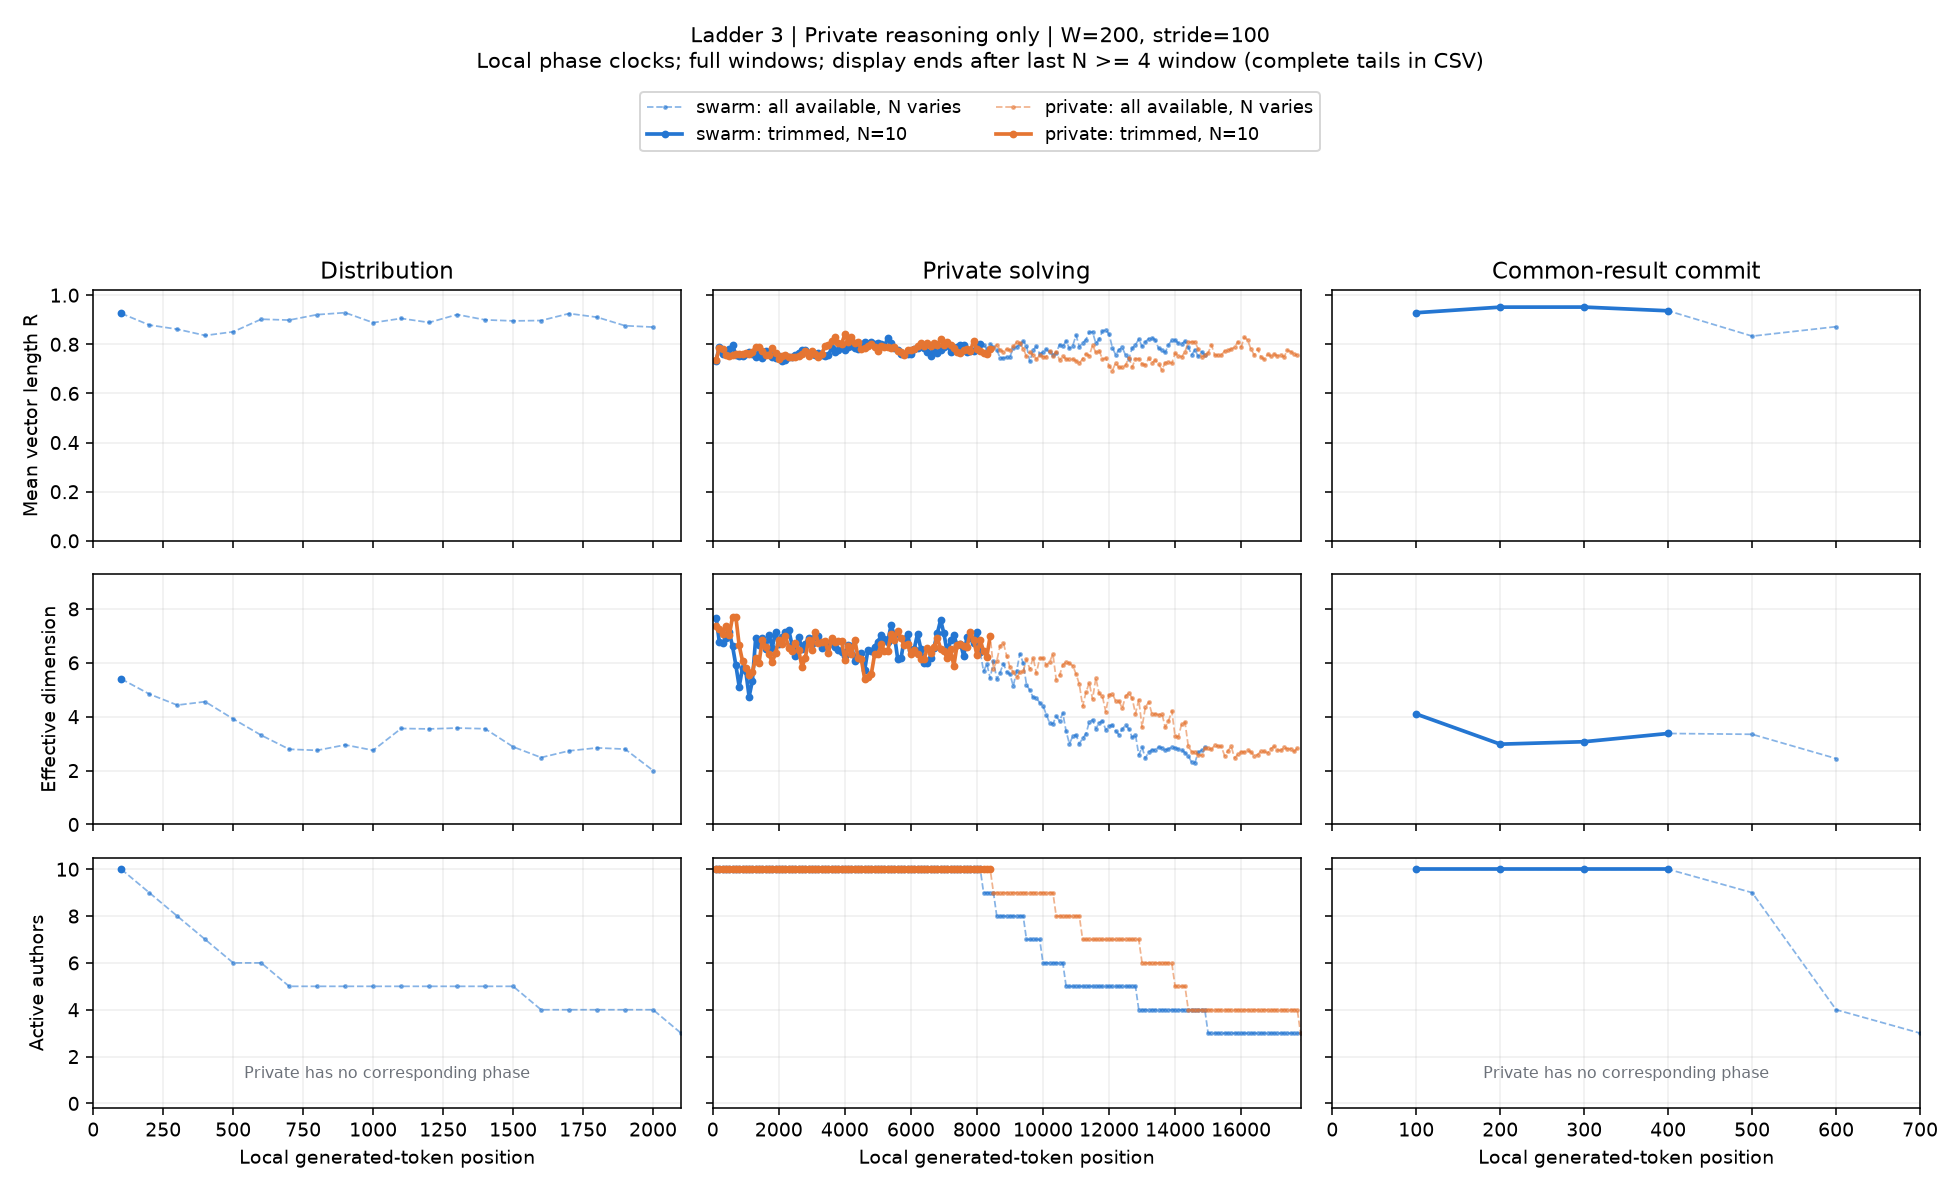

Values plotted in this chart, from the file beside it:
condition, start, x, n_active, agents, R, eff_dim, pair_cosine, matched_drift, n_matched, rung, channel, width, phase, mode
swarm, 0, 100.0, 10, 1,2,3,4,5,6,7,8,9,10, 0.9258, 5.401, 0.8413, nan, 0, 3, reasoning, 200, negotiation, available
swarm, 100, 200.0, 9, 1,2,3,4,6,7,8,9,10, 0.8786, 4.842, 0.7434, 0.1469, 9, 3, reasoning, 200, negotiation, available
swarm, 200, 300.0, 8, 1,2,3,4,7,8,9,10, 0.8616, 4.431, 0.7055, 0.1347, 8, 3, reasoning, 200, negotiation, available
swarm, 300, 400.0, 7, 1,2,3,4,7,9,10, 0.8359, 4.557, 0.6486, 0.1512, 7, 3, reasoning, 200, negotiation, available
swarm, 400, 500.0, 6, 1,2,3,7,9,10, 0.851, 3.917, 0.669, 0.1643, 6, 3, reasoning, 200, negotiation, available
swarm, 500, 600.0, 6, 1,2,3,7,9,10, 0.9022, 3.312, 0.7767, 0.1589, 6, 3, reasoning, 200, negotiation, available
swarm, 600, 700.0, 5, 1,2,3,7,9, 0.8986, 2.792, 0.7594, 0.1629, 5, 3, reasoning, 200, negotiation, available
swarm, 700, 800.0, 5, 1,2,3,7,9, 0.9208, 2.751, 0.8099, 0.1075, 5, 3, reasoning, 200, negotiation, available
swarm, 800, 900.0, 5, 1,2,3,7,9, 0.9288, 2.954, 0.8283, 0.2276, 5, 3, reasoning, 200, negotiation, available
swarm, 900, 1000, 5, 1,2,3,7,9, 0.8881, 2.753, 0.736, 0.1816, 5, 3, reasoning, 200, negotiation, available
swarm, 1000, 1100, 5, 1,2,3,7,9, 0.9053, 3.563, 0.7745, 0.1248, 5, 3, reasoning, 200, negotiation, available
swarm, 1100, 1200, 5, 1,2,3,7,9, 0.8888, 3.546, 0.7375, 0.1349, 5, 3, reasoning, 200, negotiation, available
swarm, 1200, 1300, 5, 1,2,3,7,9, 0.9211, 3.58, 0.8106, 0.167, 5, 3, reasoning, 200, negotiation, available
swarm, 1300, 1400, 5, 1,2,3,7,9, 0.8995, 3.552, 0.7614, 0.1468, 5, 3, reasoning, 200, negotiation, available
swarm, 1400, 1500, 5, 1,2,3,7,9, 0.8953, 2.881, 0.752, 0.1709, 5, 3, reasoning, 200, negotiation, available
swarm, 1500, 1600, 4, 1,2,3,9, 0.8968, 2.485, 0.7391, 0.133, 4, 3, reasoning, 200, negotiation, available
swarm, 1600, 1700, 4, 1,2,3,9, 0.9253, 2.733, 0.8081, 0.08135, 4, 3, reasoning, 200, negotiation, available
swarm, 1700, 1800, 4, 1,2,3,9, 0.9104, 2.843, 0.7717, 0.1293, 4, 3, reasoning, 200, negotiation, available
swarm, 1800, 1900, 4, 1,2,3,9, 0.8757, 2.797, 0.689, 0.1789, 4, 3, reasoning, 200, negotiation, available
swarm, 1900, 2000, 4, 1,2,3,9, 0.8702, 2.002, 0.6762, 0.1185, 4, 3, reasoning, 200, negotiation, available
swarm, 2000, 2100, 3, 2,3,9, nan, nan, nan, nan, 3, 3, reasoning, 200, negotiation, available
swarm, 2100, 2200, 3, 2,3,9, nan, nan, nan, nan, 3, 3, reasoning, 200, negotiation, available
swarm, 2200, 2300, 3, 2,3,9, nan, nan, nan, nan, 3, 3, reasoning, 200, negotiation, available
swarm, 2300, 2400, 3, 2,3,9, nan, nan, nan, nan, 3, 3, reasoning, 200, negotiation, available
swarm, 2400, 2500, 3, 2,3,9, nan, nan, nan, nan, 3, 3, reasoning, 200, negotiation, available
swarm, 2500, 2600, 3, 2,3,9, nan, nan, nan, nan, 3, 3, reasoning, 200, negotiation, available
swarm, 2600, 2700, 3, 2,3,9, nan, nan, nan, nan, 3, 3, reasoning, 200, negotiation, available
swarm, 2700, 2800, 2, 2,9, nan, nan, nan, nan, 2, 3, reasoning, 200, negotiation, available
swarm, 2800, 2900, 2, 2,9, nan, nan, nan, nan, 2, 3, reasoning, 200, negotiation, available
swarm, 2900, 3000, 2, 2,9, nan, nan, nan, nan, 2, 3, reasoning, 200, negotiation, available
swarm, 3000, 3100, 2, 2,9, nan, nan, nan, nan, 2, 3, reasoning, 200, negotiation, available
swarm, 3100, 3200, 2, 2,9, nan, nan, nan, nan, 2, 3, reasoning, 200, negotiation, available
swarm, 3200, 3300, 1, 2, nan, nan, nan, nan, 1, 3, reasoning, 200, negotiation, available
swarm, 3300, 3400, 1, 2, nan, nan, nan, nan, 1, 3, reasoning, 200, negotiation, available
swarm, 3400, 3500, 1, 2, nan, nan, nan, nan, 1, 3, reasoning, 200, negotiation, available
swarm, 3500, 3600, 1, 2, nan, nan, nan, nan, 1, 3, reasoning, 200, negotiation, available
swarm, 3600, 3700, 1, 2, nan, nan, nan, nan, 1, 3, reasoning, 200, negotiation, available
swarm, 3700, 3800, 1, 2, nan, nan, nan, nan, 1, 3, reasoning, 200, negotiation, available
swarm, 3800, 3900, 1, 2, nan, nan, nan, nan, 1, 3, reasoning, 200, negotiation, available
swarm, 3900, 4000, 1, 2, nan, nan, nan, nan, 1, 3, reasoning, 200, negotiation, available
swarm, 4000, 4100, 1, 2, nan, nan, nan, nan, 1, 3, reasoning, 200, negotiation, available
swarm, 0, 100.0, 10, 1,2,3,4,5,6,7,8,9,10, 0.9258, 5.401, 0.8413, nan, 0, 3, reasoning, 200, negotiation, trim
swarm, 100, 200.0, 0, , nan, nan, nan, nan, 0, 3, reasoning, 200, negotiation, trim
swarm, 200, 300.0, 0, , nan, nan, nan, nan, 0, 3, reasoning, 200, negotiation, trim
swarm, 300, 400.0, 0, , nan, nan, nan, nan, 0, 3, reasoning, 200, negotiation, trim
swarm, 400, 500.0, 0, , nan, nan, nan, nan, 0, 3, reasoning, 200, negotiation, trim
swarm, 500, 600.0, 0, , nan, nan, nan, nan, 0, 3, reasoning, 200, negotiation, trim
swarm, 600, 700.0, 0, , nan, nan, nan, nan, 0, 3, reasoning, 200, negotiation, trim
swarm, 700, 800.0, 0, , nan, nan, nan, nan, 0, 3, reasoning, 200, negotiation, trim
swarm, 800, 900.0, 0, , nan, nan, nan, nan, 0, 3, reasoning, 200, negotiation, trim
swarm, 900, 1000, 0, , nan, nan, nan, nan, 0, 3, reasoning, 200, negotiation, trim
swarm, 1000, 1100, 0, , nan, nan, nan, nan, 0, 3, reasoning, 200, negotiation, trim
swarm, 1100, 1200, 0, , nan, nan, nan, nan, 0, 3, reasoning, 200, negotiation, trim
swarm, 1200, 1300, 0, , nan, nan, nan, nan, 0, 3, reasoning, 200, negotiation, trim
swarm, 1300, 1400, 0, , nan, nan, nan, nan, 0, 3, reasoning, 200, negotiation, trim
swarm, 1400, 1500, 0, , nan, nan, nan, nan, 0, 3, reasoning, 200, negotiation, trim
swarm, 1500, 1600, 0, , nan, nan, nan, nan, 0, 3, reasoning, 200, negotiation, trim
swarm, 1600, 1700, 0, , nan, nan, nan, nan, 0, 3, reasoning, 200, negotiation, trim
swarm, 1700, 1800, 0, , nan, nan, nan, nan, 0, 3, reasoning, 200, negotiation, trim
swarm, 1800, 1900, 0, , nan, nan, nan, nan, 0, 3, reasoning, 200, negotiation, trim
... 1,204 more rows
